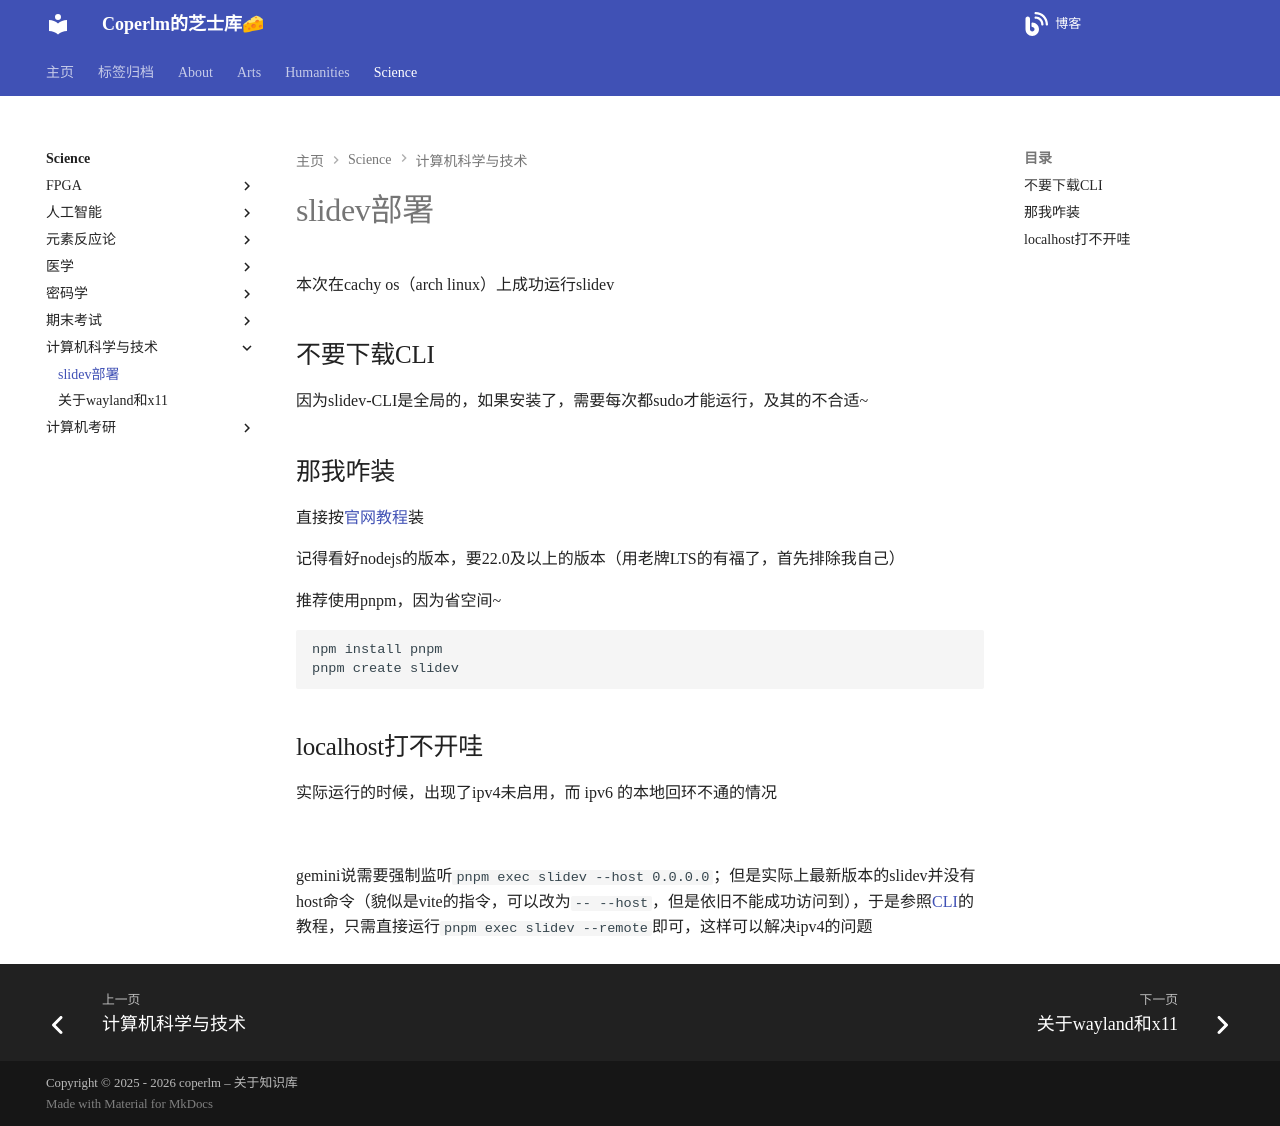

repository: coperlm/KnowledgeBase · page: science/计算机科学与技术/slidev部署/index.html · generator: mkdocs

# slidev部署

本次在cachy os（arch linux）上成功运行slidev

## 不要下载CLI

因为slidev-CLI是全局的，如果安装了，需要每次都sudo才能运行，及其的不合适~

## 那我咋装

直接按[官网教程](https://cn.sli.dev/guide/)装

记得看好nodejs的版本，要22.0及以上的版本（用老牌LTS的有福了，首先排除我自己）

推荐使用pnpm，因为省空间~

```
npm install pnpm
pnpm create slidev
```

## localhost打不开哇

实际运行的时候，出现了ipv4未启用，而 ipv6 的本地回环不通的情况

![](./slidev部署/ce6f1b4ab8931287a7ab87bd8d926bff.png)

gemini说需要强制监听`pnpm exec slidev --host 0.0.0.0`；但是实际上最新版本的slidev并没有host命令（貌似是vite的指令，可以改为`-- --host`，但是依旧不能成功访问到），于是参照[CLI](https://cn.sli.dev/builtin/cli)的教程，只需直接运行`pnpm exec slidev --remote`即可，这样可以解决ipv4的问题
